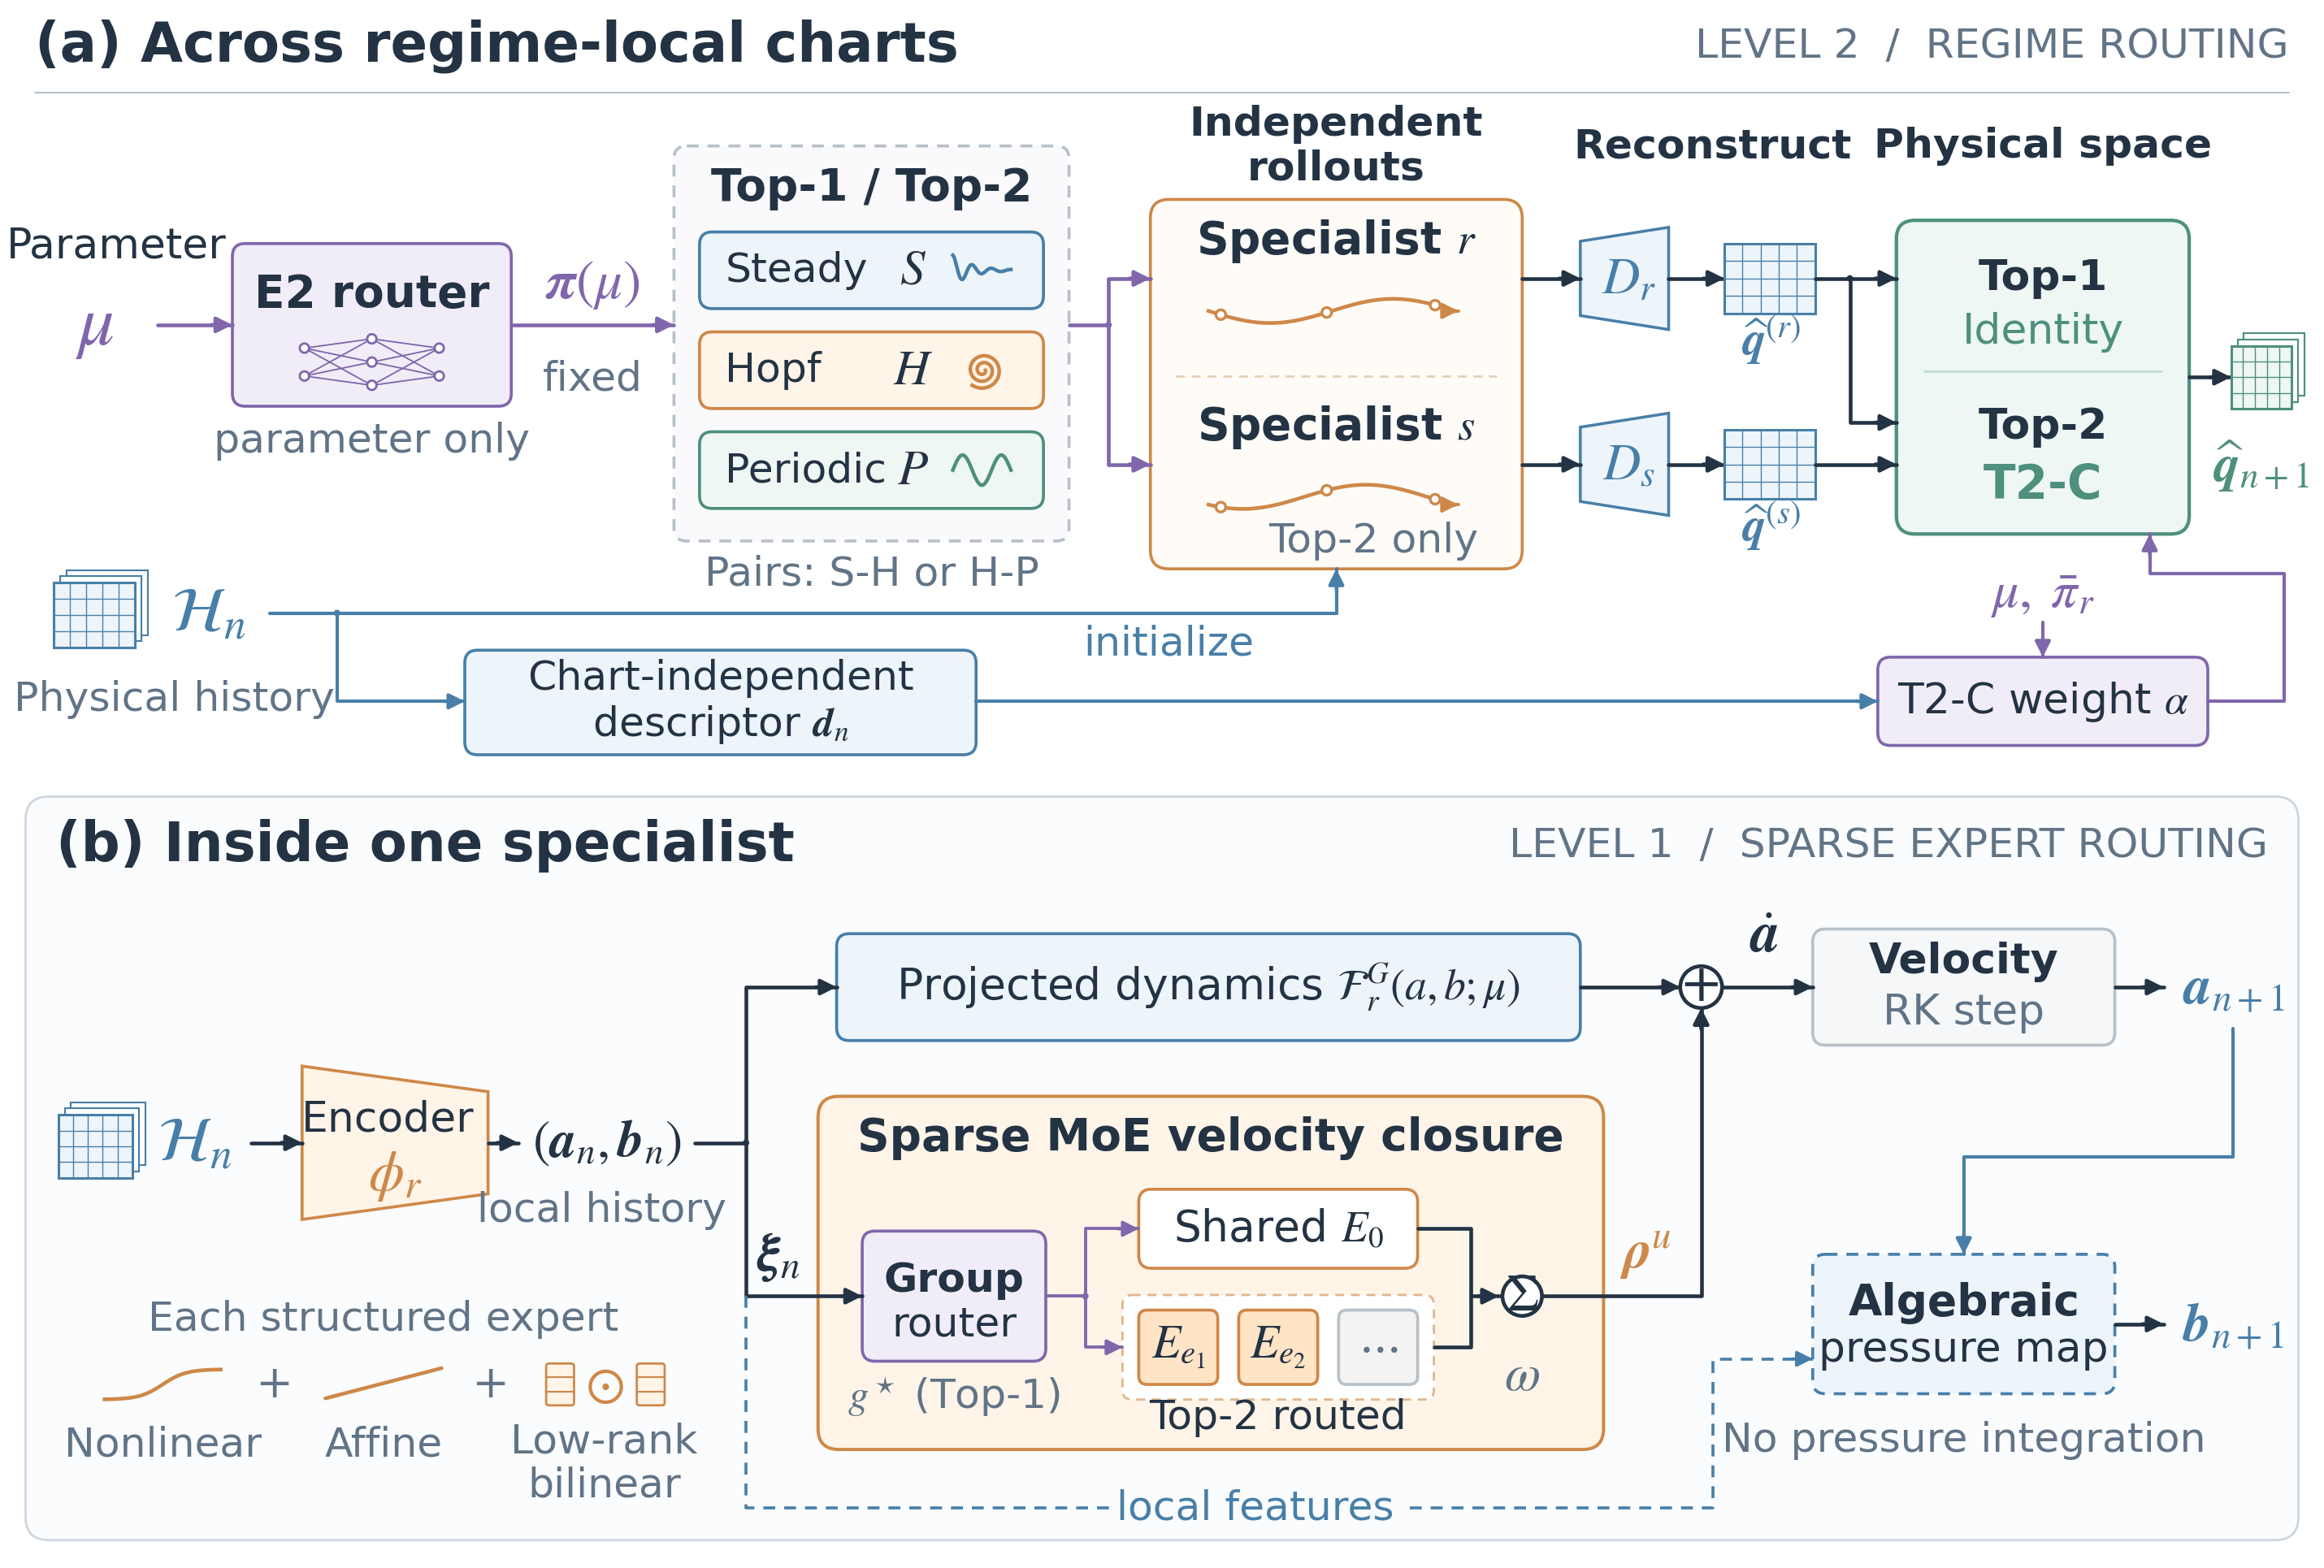

Generate this figure with Python:
"""Editable vector Figure 1: publication-scale hierarchy, not a box transcript.

Python + Matplotlib + NumPy; exports PDF, text-editable SVG and 220 dpi PNG.
All trajectory and mesh glyphs are schematic, not experimental flow results.
Design sources and semantic checks: ../DIAGRAM_DESIGN_NOTES_20260907.md.
"""
from pathlib import Path
import json
import matplotlib
matplotlib.use("Agg")
import matplotlib.pyplot as plt
from matplotlib.patches import FancyBboxPatch, Polygon, Circle, FancyArrowPatch
import numpy as np

OUT = Path(__file__).with_suffix("")
W, H = 100, 67.5
INK, MUTED = "#233344", "#617487"
BLUE, BLUE_BG = "#487FA8", "#EDF5FB"
PURPLE, PURPLE_BG = "#8066AB", "#F1EDF8"
WARM, WARM_BG = "#CE8849", "#FFF4E8"
GREEN, GREEN_BG = "#4E8F7E", "#EEF7F3"
GRAY, GRAY_BG = "#B6C1CA", "#F5F7F9"
plt.rcParams.update({"font.family": "DejaVu Sans", "font.size": 17,
    "mathtext.fontset": "stix", "pdf.fonttype": 42, "ps.fonttype": 42,
    "svg.fonttype": "none", "svg.hashsalt": "ral-20260907",
    "savefig.facecolor": "white", "figure.facecolor": "white"})
fig = plt.figure(figsize=(13, 13*H/W))
ax = fig.add_axes([0, 0, 1, 1])
ax.set(xlim=(0, W), ylim=(H, 0), aspect="equal")
ax.axis("off")
TEXT = []


def text(x, y, s, size=17, color=INK, weight="normal", ha="center", **kw):
    t = ax.text(x, y, s, fontsize=size, color=color, weight=weight, ha=ha,
                va="center", linespacing=1.16, zorder=6, **kw)
    TEXT.append(t)
    return t


def box(x, y, w, h, fill="white", edge=GRAY, radius=.55, lw=1.2, dashed=False):
    p = FancyBboxPatch((x, y), w, h,
        boxstyle=f"round,pad=0,rounding_size={radius}", fc=fill, ec=edge,
        lw=lw, zorder=2, linestyle=(0, (4, 3)) if dashed else "solid")
    ax.add_patch(p)
    return p


def route(points, color=INK, lw=1.5, arrow=True, dashed=False, z=3):
    xx, yy = zip(*points)
    ax.plot(xx, yy, color=color, lw=lw, solid_joinstyle="round",
            solid_capstyle="round", ls=(0, (4, 3)) if dashed else "-", zorder=z)
    if arrow:
        start, end = np.array(points[-2]), np.array(points[-1])
        vector = end - start
        length = np.linalg.norm(vector)
        tipstart = end-vector/length*min(.9, length)
        ax.add_patch(FancyArrowPatch(tipstart, end, arrowstyle="-|>",
            mutation_scale=13, color=color, lw=lw, shrinkA=0, shrinkB=0, zorder=z+.1))


def junction(x, y, color=INK):
    ax.add_patch(Circle((x, y), .14, fc=color, ec="none", zorder=5))


def merge(x, y, symbol="+", radius=.9):
    ax.add_patch(Circle((x, y), radius, fc="white", ec=INK, lw=1.5, zorder=5))
    text(x, y-.04, symbol, 21)


def field_tile(x, y, w=3.7, h=3, stack=True, color=BLUE):
    """Neutral vector mesh cells; deliberately not a simulated field."""
    if stack:
        for dx, dy in [(.55, -.55), (.28, -.28)]:
            ax.add_patch(Polygon([(x+dx, y+dy), (x+w+dx, y+dy),
                (x+w+dx, y+h+dy), (x+dx, y+h+dy)],
                fc="white", ec=color, lw=.7, zorder=2))
    ax.add_patch(Polygon([(x,y), (x+w,y), (x+w,y+h), (x,y+h)],
        fc=BLUE_BG if color == BLUE else GREEN_BG, ec=color, lw=1, zorder=3))
    for i in range(1, 5):
        route([(x+w*i/5,y), (x+w*i/5,y+h)], color, .45, False)
    for j in range(1, 4):
        route([(x,y+h*j/4), (x+w,y+h*j/4)], color, .45, False)


def chart_glyph(x, y, kind, color):
    t = np.linspace(0, 1, 100)
    if kind == "S":
        xx, yy = x+2.5*t, y-.65*np.exp(-3*t)*np.cos(6*np.pi*t)
    elif kind == "H":
        phase, r = 4.7*np.pi*t, .1+.7*t
        xx, yy = x+1.3+r*np.cos(phase), y+r*np.sin(phase)
    else:
        xx, yy = x+2.5*t, y-.65*np.sin(3*np.pi*t)
    ax.plot(xx, yy, color=color, lw=1.45, zorder=4)


def trajectory(x, y, w, phase=0):
    """Schematic native-coordinate path, with successive states."""
    t = np.linspace(0, 1, 120)
    yy = y+.52*np.sin(2*np.pi*t+phase)
    ax.plot(x+w*t, yy, color=WARM, lw=1.5, zorder=4)
    for tt in [.05, .48, .92]:
        ax.add_patch(Circle((x+w*tt, y+.52*np.sin(2*np.pi*tt+phase)),
                            .21, fc="white", ec=WARM, lw=1.1, zorder=5))
    route([(x+w-.45,yy[-1]), (x+w+.15,yy[-1])], WARM, 1.3)


def decoder(x, y, label):
    ax.add_patch(Polygon([(x,y+.6), (x+3.8,y), (x+3.8,y+4.4), (x,y+3.8)],
                         fc=BLUE_BG, ec=BLUE, lw=1.15, zorder=2))
    text(x+2.1, y+2.2, label, 21, BLUE)


# (a) The parameter/control lane is distinct from the physical-history lane.
text(1.5, 2, "(a) Across regime-local charts", 22, weight="bold", ha="left")
text(98.5, 2, "LEVEL 2  /  REGIME ROUTING", 16.5, MUTED, ha="right")
route([(1.5,4), (98.5,4)], GRAY, .65, False)
text(5, 10.6, "Parameter", 17)
text(4.1, 14, r"$\mu$", 29, PURPLE)
route([(6.8,14), (10,14)], PURPLE)
box(10, 10.5, 12, 7, PURPLE_BG, PURPLE)
text(16, 12.7, "E2 router", 18, weight="bold")
for xx, ys in [(13.1,[15,16.2]), (16,[14.6,15.6,16.6]), (18.9,[15,16.2])]:
    if xx > 13.1:
        px, pys = (13.1,[15,16.2]) if xx == 16 else (16,[14.6,15.6,16.6])
        for py in pys:
            for cy in ys:
                route([(px,py), (xx,cy)], PURPLE, .6, False)
    for yy in ys:
        ax.add_patch(Circle((xx,yy), .2, fc="white", ec=PURPLE, lw=.9, zorder=4))
text(16, 19, "parameter only", 16.5, MUTED)
route([(22,14), (29,14)], PURPLE)
text(25.5, 12.25, r"$\boldsymbol{\pi}(\mu)$", 22, PURPLE)
text(25.5, 16.3, "fixed", 16.5, MUTED)
box(29, 6.3, 17, 17, "#FAFAFC", GRAY, dashed=True)
text(37.5, 8.1, "Top-1 / Top-2", 18, weight="bold")
for yy, name, letter, edge, fill in [
    (10,"Steady","S",BLUE,BLUE_BG), (14.3,"Hopf","H",WARM,WARM_BG),
    (18.6,"Periodic","P",GREEN,GREEN_BG)]:
    box(30.1, yy, 14.8, 3.3, fill, edge)
    text(31.2, yy+1.65, name, 16.5, ha="left")
    text(39.3, yy+1.65, "$"+letter+"$", 20)
    chart_glyph(41, yy+1.65, letter, edge)
text(37.5, 24.7, "Pairs: S-H or H-P", 16.5, MUTED)

text(57.5, 6.3, "Independent\nrollouts", 16.5, weight="bold")
box(49.5, 8.6, 16, 15.9, "#FFFCF8", WARM, radius=.8)
route([(50.6,16.2), (64.4,16.2)], "#E7CFB7", .9, False, True)
text(57.5, 10.4, r"Specialist $r$", 18, weight="bold")
trajectory(52, 13.4, 10.6)
text(57.5, 18.4, r"Specialist $s$", 18, weight="bold")
trajectory(52, 21.4, 10.6, .7)
text(63.6, 23.3, "Top-2 only", 16.5, MUTED, ha="right")
route([(46,14), (47.7,14), (47.7,12), (49.5,12)], PURPLE)
route([(47.7,14), (47.7,20), (49.5,20)], PURPLE)
junction(47.7, 14, PURPLE)
text(73.7, 6.3, "Reconstruct", 16.5, weight="bold")
for yy, rr in [(12,"r"), (20,"s")]:
    route([(65.5,yy), (68,yy)])
    decoder(68, yy-2.2, "$D_"+rr+"$")
    route([(71.8,yy), (74.2,yy)])
    field_tile(74.2, yy-1.5, 3.9, 3, False)
    text(76.2, yy+2.65, r"$\widehat{\boldsymbol{q}}^{("+rr+")}$", 19, BLUE)
    route([(78.1,yy), (81.6,yy)])
# The first reconstructed field participates in BOTH alternatives. The second
# exists only for Top-2. This explicit branch prevents a false s-only fusion.
junction(79.6, 12)
route([(79.6,12), (79.6,18.2), (81.6,18.2)])
text(87.9, 6.3, "Physical space", 16.5, weight="bold")
box(81.6, 9.5, 12.6, 13.5, GREEN_BG, GREEN, radius=.8, lw=1.4)
text(87.9, 12, "Top-1", 17, weight="bold")
text(87.9, 14.3, "Identity", 17, GREEN)
route([(82.8,16), (93,16)], "#C3DBD2", .9, False)
text(87.9, 18.4, "Top-2", 17, weight="bold")
text(87.9, 20.9, "T2-C", 19, GREEN, weight="bold")
route([(94.2,16.25), (96,16.25)])
field_tile(96, 14.9, 2.6, 2.7, True, GREEN)
text(97.3, 20.1, r"$\widehat{\boldsymbol{q}}_{n+1}$", 21, GREEN)

# History initializes only selected charts; descriptor feeds T2-C, never E2.
field_tile(2.3, 25.1, 3.5, 2.8)
text(9, 26.4, r"$\mathcal{H}_n$", 25, BLUE)
text(7.5, 30.1, "Physical history", 16.5, MUTED)
route([(11.6,26.4), (57.5,26.4), (57.5,24.5)], BLUE, 1.35)
text(50.3, 27.7, "initialize", 16.5, BLUE)
junction(14.5, 26.4, BLUE)
route([(14.5,26.4), (14.5,30.2), (20,30.2)], BLUE, 1.35)
box(20, 28, 22, 4.5, BLUE_BG, BLUE)
text(31, 29.2, "Chart-independent", 16.5)
text(31, 31.2, r"descriptor $\boldsymbol{d}_n$", 16.5)
route([(42,30.2), (80.8,30.2)], BLUE, 1.35)
box(80.8, 28.3, 14.2, 3.8, PURPLE_BG, PURPLE)
text(87.9, 30.2, r"T2-C weight $\alpha$", 17)
text(87.9, 25.6, r"$\mu,\;\bar\pi_r$", 21, PURPLE)
route([(87.9,26.8), (87.9,28.3)], PURPLE, 1.35)
route([(95,30.2), (98.3,30.2), (98.3,24.7), (92.5,24.7), (92.5,23)], PURPLE, 1.35)

# (b) The sparse velocity branch is expanded; pressure is an algebraic branch.
box(1.1, 34.3, 97.8, 32, "#FBFCFD", "#CDD6DE", radius=1, lw=.9)
text(2.4, 36.4, "(b) Inside one specialist", 22, weight="bold", ha="left")
text(97.6, 36.4, "LEVEL 1  /  SPARSE EXPERT ROUTING", 16.5, MUTED, ha="right")
field_tile(2.5, 48, 3.2, 2.7)
text(8.4, 49.2, r"$\mathcal{H}_n$", 25, BLUE)
route([(10.8,49.2), (13,49.2)])
ax.add_patch(Polygon([(13,45.9), (21,47), (21,51.4), (13,52.5)],
                     fc=WARM_BG, ec=WARM, lw=1.2, zorder=2))
text(16.7, 48.2, "Encoder", 17)
text(17, 50.6, r"$\phi_r$", 23, WARM)
route([(21,49.2), (22.3,49.2)])
text(26.1, 49.2, r"$(\boldsymbol{a}_n,\boldsymbol{b}_n)$", 21)
text(25.9, 52.1, "local history", 16.5, MUTED)
route([(29.9,49.2), (32.1,49.2)], arrow=False)
junction(32.1, 49.2)
route([(32.1,49.2), (32.1,42.5), (36,42.5)])
box(36, 40.2, 32, 4.6, BLUE_BG, BLUE)
text(52, 42.5, r"Projected dynamics $\mathcal{F}_r^G(a,b;\mu)$", 17.5)
box(35.2, 47.2, 33.8, 15.2, WARM_BG, WARM, radius=.9, lw=1.3)
text(52.1, 49, "Sparse MoE velocity closure", 18, weight="bold")
route([(32.1,49.2), (32.1,55.8), (37.1,55.8)])
text(33.5, 54.1, r"$\boldsymbol{\xi}_n$", 22)
box(37.1, 53, 7.9, 5.6, PURPLE_BG, PURPLE)
text(41.05, 55.1, "Group", 16.5, weight="bold")
text(41.05, 57, "router", 16.5)
text(41.05, 60.1, r"$g^\star$ (Top-1)", 16.5, MUTED)
box(49, 51.2, 12, 3.4, "white", WARM)
text(55, 52.9, r"Shared $E_0$", 17.5)
route([(45,55.8), (46.7,55.8), (46.7,52.9), (49,52.9)], PURPLE, 1.25)
route([(46.7,55.8), (46.7,58), (48.3,58)], PURPLE, 1.25)
junction(46.7, 55.8, PURPLE)
box(48.3, 55.75, 13.4, 4.5, "white", "#DFB68E", radius=.4, lw=.9, dashed=True)
for xx, label, active in [(49,r"$E_{e_1}$",True), (53.3,r"$E_{e_2}$",True),
                          (57.6,r"$\cdots$",False)]:
    box(xx, 56.4, 3.4, 3.2, "#FFE4C6" if active else "#F4F3F1",
        WARM if active else GRAY, radius=.35)
    text(xx+1.7, 58, label, 19, INK if active else MUTED)
text(55, 61, "Top-2 routed", 16.5)
route([(61,52.9), (63.3,52.9), (63.3,55.8), (64.5,55.8)])
route([(61.7,58), (63.3,58), (63.3,55.8)], arrow=False)
merge(65.5, 55.8, r"$\Sigma$", .85)
text(65.5, 59.2, r"$\omega$", 21, MUTED)
route([(66.35,55.8), (73.2,55.8), (73.2,43.4)])
text(70.8, 54, r"$\boldsymbol{\rho}^u$", 22, WARM)
route([(68,42.5), (72.3,42.5)])
merge(73.2, 42.5)
route([(74.1,42.5), (78,42.5)])
text(75.9, 40.3, r"$\dot{\boldsymbol{a}}$", 23)
box(78, 40, 13, 5, GRAY_BG, GRAY)
text(84.5, 41.4, "Velocity", 17, weight="bold")
text(84.5, 43.6, "RK step", 17, MUTED)
route([(91,42.5), (93.1,42.5)])
text(96.1, 42.5, r"$\boldsymbol{a}_{n+1}$", 22, BLUE)
# New velocity plus current local features enter the pressure map (not an ODE).
route([(96.1,44.3), (96.1,49.8), (84.5,49.8), (84.5,54)], BLUE, 1.35)
box(78, 54, 13, 6, BLUE_BG, BLUE, dashed=True)
text(84.5, 56.1, "Algebraic", 17.5, weight="bold")
text(84.5, 58.1, "pressure map", 17)
route([(91,57), (93.1,57)])
text(96.1, 57, r"$\boldsymbol{b}_{n+1}$", 22, BLUE)
text(84.5, 62, "No pressure integration", 16.5, MUTED)
route([(32.1,55.8), (32.1,64.9), (73.7,64.9), (73.7,58.5), (78,58.5)], BLUE, 1.2, dashed=True)
text(54, 64.9, "local features", 16.5, BLUE,
     bbox=dict(facecolor="#FBFCFD", edgecolor="none", pad=2.8))
# The structured expert is illustrated once; every shared/routed expert uses it.
text(16.5, 56.8, "Each structured expert", 16.5, MUTED)
for xx, label in [(7,"Nonlinear"), (16.5,"Affine")]:
    text(xx, 62.2, label, 16.5, MUTED)
t = np.linspace(0, 1, 60)
ax.plot(4.5+5*t, 59.6-.65*np.tanh(5*(t-.5)), color=WARM, lw=1.5, zorder=4)
route([(14,60.2), (19,58.9)], WARM, 1.5, False)
for xx in (23.5, 27.4):
    box(xx, 58.7, 1.2, 1.8, WARM_BG, WARM, radius=.12, lw=.9)
    for yy in (59.3, 59.9):
        route([(xx,yy), (xx+1.2,yy)], WARM, .7, False)
text(26.0, 59.6, r"$\odot$", 21, WARM)
text(26, 63.0, "Low-rank\nbilinear", 16.5, MUTED)
text(11.8, 59.6, "+", 18, MUTED)
text(21.1, 59.6, "+", 18, MUTED)

fig.canvas.draw()
renderer = fig.canvas.get_renderer()
outside = []
for t in TEXT:
    b = t.get_window_extent(renderer)
    if b.x0 < 0 or b.y0 < 0 or b.x1 > fig.bbox.x1 or b.y1 > fig.bbox.y1:
        outside.append(t.get_text())
if outside:
    raise ValueError(f"Text outside canvas: {outside}")
for suffix in ("pdf", "svg", "png"):
    meta = {"Title": "RAL-MoE-ROM: hierarchical routing and local dynamics"}
    if suffix == "pdf":
        meta.update({"Author": "", "CreationDate": None, "ModDate": None})
    if suffix == "svg":
        meta["Date"] = None
    fig.savefig(OUT.with_suffix("."+suffix), dpi=220, metadata=meta)
print(json.dumps({"outputs": [str(OUT.with_suffix("."+s)) for s in ("pdf","svg","png")],
    "width_pt": 936, "height_pt": 936*H/W,
    "min_source_font_pt": min(t.get_fontsize() for t in TEXT),
    "min_font_at_397pt_width": min(t.get_fontsize() for t in TEXT)*397/936,
    "schematic_icons_only": True}, indent=2))
